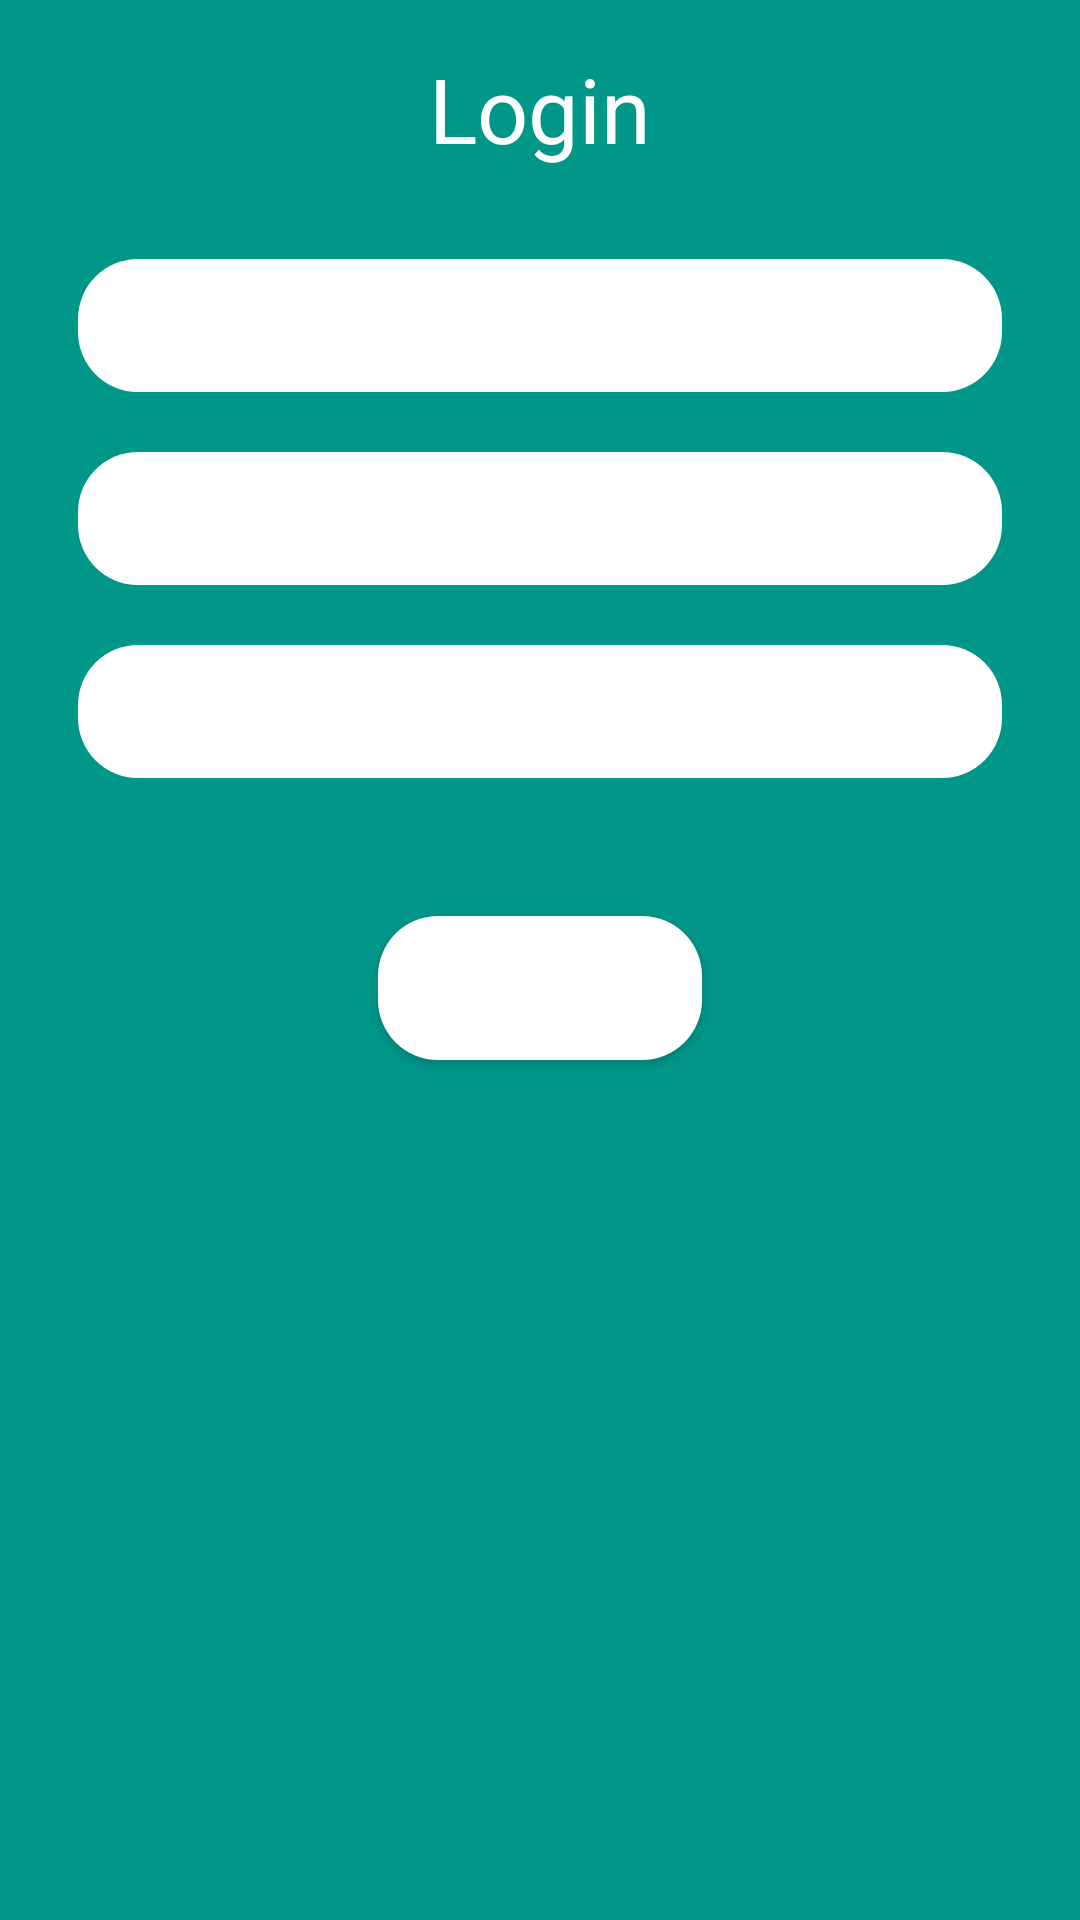

Reconstruct the res/layout file that produces this screen, plus the resources it refers to.
<!-- AndroidManifest.xml: application theme AppTheme.Base -->
<!-- res/layout/login_activity.xml -->
<?xml version="1.0" encoding="utf-8"?>
<LinearLayout xmlns:android="http://schemas.android.com/apk/res/android"
    style="@style/LoginFormContainer"
    android:background="#009688"
    android:orientation="vertical">

    <TextView
        android:id="@+id/textView"
        android:layout_width="wrap_content"
        android:layout_height="wrap_content"
        android:layout_gravity="center_horizontal"
        android:text="Login"
        android:textColor="#FFFFFF"
        android:textSize="30dp" />

    <EditText
        android:id="@+id/username"
        android:layout_width="match_parent"
        android:layout_height="wrap_content"
        android:layout_marginBottom="10dp"
        android:layout_marginLeft="10dp"
        android:layout_marginRight="10dp"
        android:layout_marginTop="30dp"
        android:background="@drawable/but"
        android:hint="Name"
        android:maxLines="1"
        android:padding="10dp"
        android:singleLine="true"
        android:textColor="#FFFFFF"
        android:textColorHint="#FFFFFF" />


    <EditText
        android:id="@+id/gender"
        android:layout_width="match_parent"
        android:layout_height="wrap_content"
        android:layout_margin="10dp"
        android:background="@drawable/but"
        android:hint="Gender"
        android:inputType="textPassword"
        android:maxLines="1"
        android:padding="10dp"
        android:singleLine="true"
        android:textColor="#FFFFFF"
        android:textColorHint="#FFFFFF" />
    <EditText
        android:id="@+id/age"
        android:layout_width="match_parent"
        android:layout_height="wrap_content"
        android:layout_margin="10dp"
        android:background="@drawable/but"
        android:hint="Age"
        android:inputType="textPassword"
        android:maxLines="1"
        android:padding="10dp"
        android:singleLine="true"
        android:textColor="#FFFFFF"
        android:textColorHint="#FFFFFF" />

    <Button
        android:id="@+id/action_button"
        android:layout_width="wrap_content"
        android:layout_height="wrap_content"
        android:layout_gravity="center"
        android:layout_marginTop="36dp"
        android:background="@drawable/but"
        android:paddingLeft="32dp"
        android:paddingRight="32dp"
        android:text="Log In"
        android:textColor="#FFFFFF" />
</LinearLayout>
<!-- resources referenced by this layout -->
<resources>
  <!-- drawable but (drawable) -->
  <?xml version="1.0" encoding="utf-8"?>
  <shape
      android:shape="rectangle"
      xmlns:android="http://schemas.android.com/apk/res/android" >
      <solid android:color="#FFFFFF"/>
      <corners android:radius="20dp"/>
  
  </shape>
  <style name="LoginFormContainer">
          <item name="android:layout_width">match_parent</item>
          <item name="android:layout_height">match_parent</item>
          <item name="android:padding">16dp</item>
      </style>
  <style name="AppTheme.Base" parent="Theme.AppCompat.NoActionBar">
          <item name="colorPrimary">#2092FF</item>
          <item name="colorPrimaryDark">#1976D2</item>
          <item name="colorAccent">#ff2cc148</item>
      </style>
</resources>
